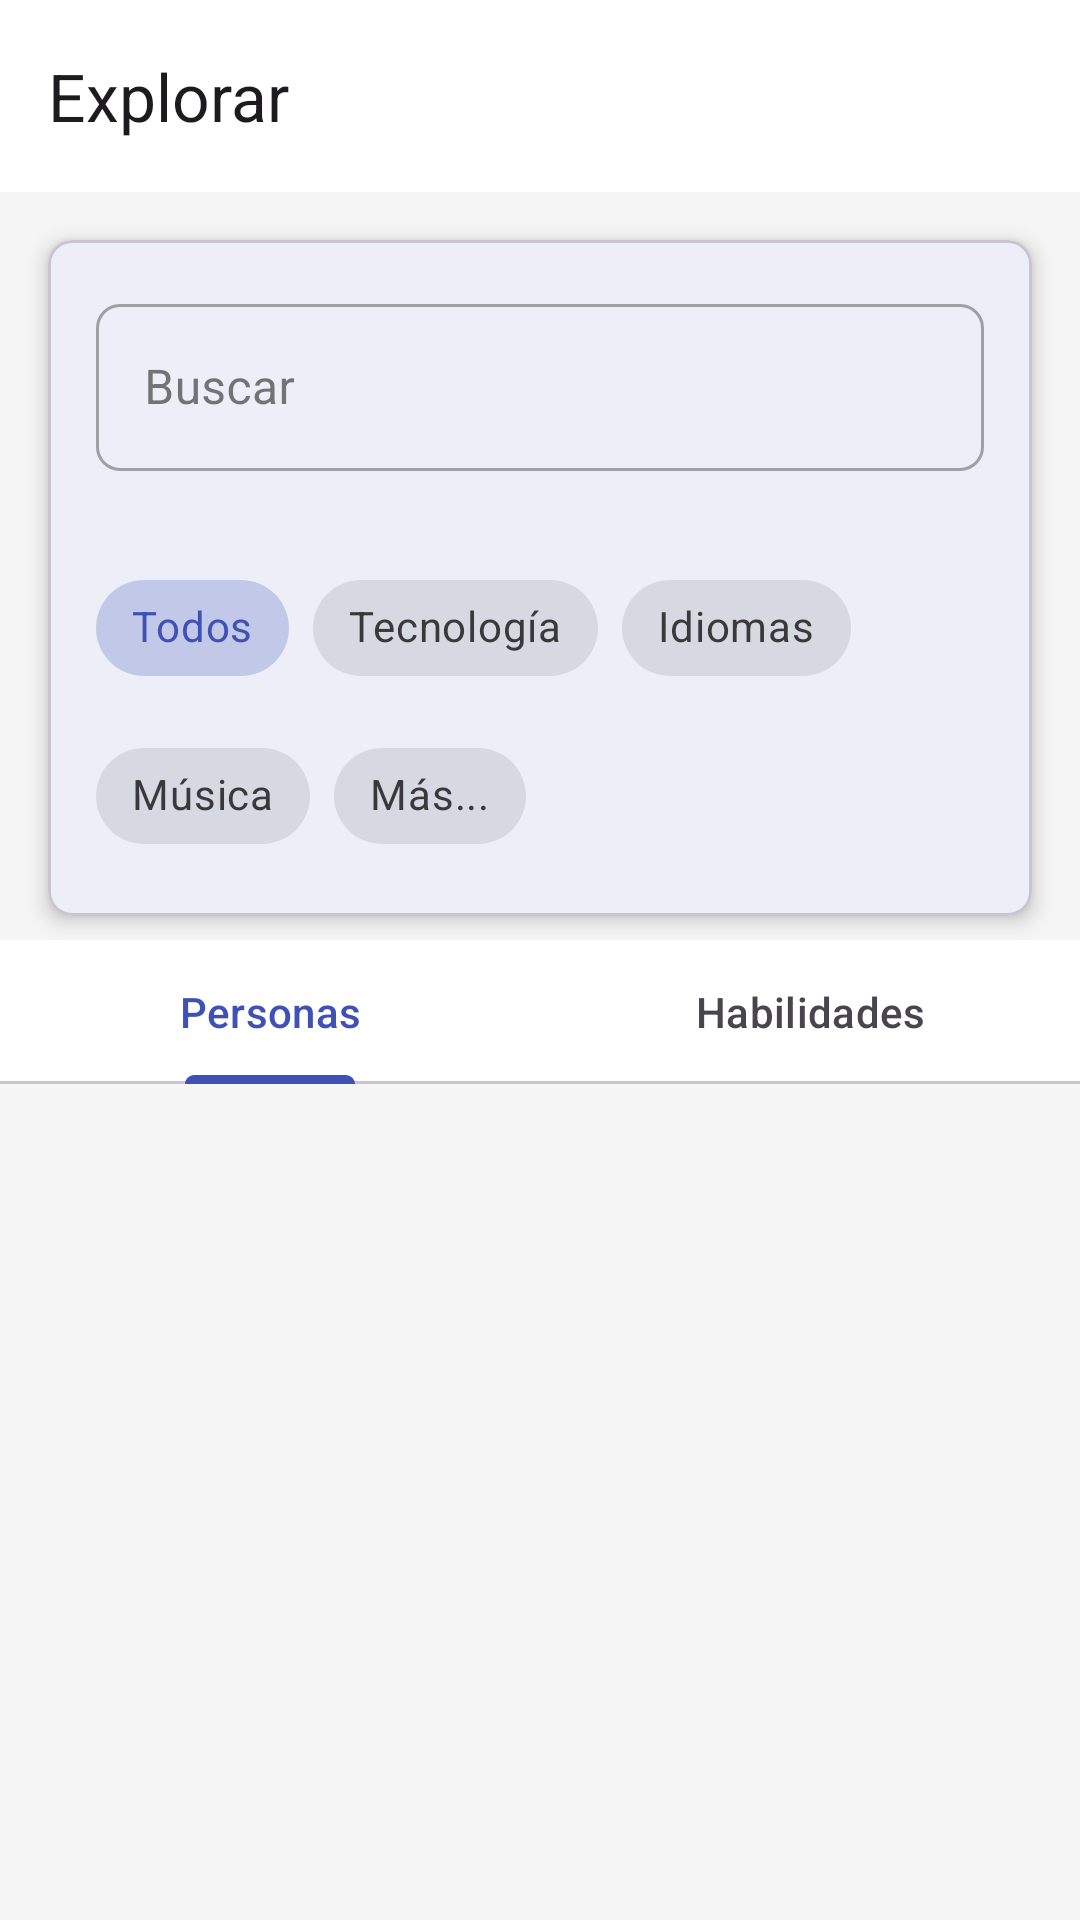

The Android layout XML behind this screen, and the referenced resources:
<!-- AndroidManifest.xml: application theme Theme.SkillsWapp -->
<!-- res/layout/fragment_explore.xml -->
<?xml version="1.0" encoding="utf-8"?>
<androidx.coordinatorlayout.widget.CoordinatorLayout xmlns:android="http://schemas.android.com/apk/res/android"
    xmlns:app="http://schemas.android.com/apk/res-auto"
    xmlns:tools="http://schemas.android.com/tools"
    android:layout_width="match_parent"
    android:layout_height="match_parent"
    tools:context=".ui.explore.ExploreFragment">

    <com.google.android.material.appbar.AppBarLayout
        android:layout_width="match_parent"
        android:layout_height="wrap_content">

        <androidx.appcompat.widget.Toolbar
            android:id="@+id/toolbar"
            android:layout_width="match_parent"
            android:layout_height="?attr/actionBarSize"
            app:title="@string/title_explore" />

    </com.google.android.material.appbar.AppBarLayout>

    <androidx.constraintlayout.widget.ConstraintLayout
        android:layout_width="match_parent"
        android:layout_height="match_parent"
        app:layout_behavior="@string/appbar_scrolling_view_behavior">

        <com.google.android.material.card.MaterialCardView
            android:id="@+id/cardSearch"
            android:layout_width="0dp"
            android:layout_height="wrap_content"
            android:layout_margin="16dp"
            app:cardCornerRadius="8dp"
            app:cardElevation="4dp"
            app:layout_constraintEnd_toEndOf="parent"
            app:layout_constraintStart_toStartOf="parent"
            app:layout_constraintTop_toTopOf="parent">

            <LinearLayout
                android:layout_width="match_parent"
                android:layout_height="wrap_content"
                android:orientation="vertical"
                android:padding="16dp">

                <com.google.android.material.textfield.TextInputLayout
                    android:id="@+id/tilSearch"
                    style="@style/Widget.MaterialComponents.TextInputLayout.OutlinedBox"
                    android:layout_width="match_parent"
                    android:layout_height="wrap_content"
                    android:hint="@string/search"
                    app:endIconMode="clear_text"
                    app:startIconDrawable="@drawable/ic_search">

                    <com.google.android.material.textfield.TextInputEditText
                        android:id="@+id/etSearch"
                        android:layout_width="match_parent"
                        android:layout_height="wrap_content"
                        android:inputType="text"
                        android:maxLines="1" />

                </com.google.android.material.textfield.TextInputLayout>

                <com.google.android.material.chip.ChipGroup
                    android:id="@+id/chipGroupCategories"
                    android:layout_width="match_parent"
                    android:layout_height="wrap_content"
                    android:layout_marginTop="8dp"
                    app:singleSelection="true">

                    <com.google.android.material.chip.Chip
                        android:id="@+id/chipAll"
                        style="@style/Widget.MaterialComponents.Chip.Choice"
                        android:layout_width="wrap_content"
                        android:layout_height="wrap_content"
                        android:checked="true"
                        android:text="Todos" />

                    <com.google.android.material.chip.Chip
                        android:id="@+id/chipTechnology"
                        style="@style/Widget.MaterialComponents.Chip.Choice"
                        android:layout_width="wrap_content"
                        android:layout_height="wrap_content"
                        android:text="Tecnología" />

                    <com.google.android.material.chip.Chip
                        android:id="@+id/chipLanguages"
                        style="@style/Widget.MaterialComponents.Chip.Choice"
                        android:layout_width="wrap_content"
                        android:layout_height="wrap_content"
                        android:text="Idiomas" />

                    <com.google.android.material.chip.Chip
                        android:id="@+id/chipMusic"
                        style="@style/Widget.MaterialComponents.Chip.Choice"
                        android:layout_width="wrap_content"
                        android:layout_height="wrap_content"
                        android:text="Música" />

                    <com.google.android.material.chip.Chip
                        android:id="@+id/chipMore"
                        style="@style/Widget.MaterialComponents.Chip.Action"
                        android:layout_width="wrap_content"
                        android:layout_height="wrap_content"
                        android:text="Más..." />

                </com.google.android.material.chip.ChipGroup>

            </LinearLayout>
        </com.google.android.material.card.MaterialCardView>

        <com.google.android.material.tabs.TabLayout
            android:id="@+id/tabLayout"
            android:layout_width="0dp"
            android:layout_height="wrap_content"
            android:layout_marginTop="8dp"
            app:layout_constraintEnd_toEndOf="parent"
            app:layout_constraintStart_toStartOf="parent"
            app:layout_constraintTop_toBottomOf="@+id/cardSearch">

            <com.google.android.material.tabs.TabItem
                android:layout_width="wrap_content"
                android:layout_height="wrap_content"
                android:text="Personas" />

            <com.google.android.material.tabs.TabItem
                android:layout_width="wrap_content"
                android:layout_height="wrap_content"
                android:text="Habilidades" />

        </com.google.android.material.tabs.TabLayout>

        <androidx.viewpager2.widget.ViewPager2
            android:id="@+id/viewPager"
            android:layout_width="0dp"
            android:layout_height="0dp"
            app:layout_constraintBottom_toBottomOf="parent"
            app:layout_constraintEnd_toEndOf="parent"
            app:layout_constraintStart_toStartOf="parent"
            app:layout_constraintTop_toBottomOf="@+id/tabLayout" />

        <ProgressBar
            android:id="@+id/progressBar"
            android:layout_width="wrap_content"
            android:layout_height="wrap_content"
            android:visibility="gone"
            app:layout_constraintBottom_toBottomOf="parent"
            app:layout_constraintEnd_toEndOf="parent"
            app:layout_constraintStart_toStartOf="parent"
            app:layout_constraintTop_toBottomOf="@+id/tabLayout"
            tools:visibility="visible" />

        <TextView
            android:id="@+id/tvEmptyState"
            android:layout_width="0dp"
            android:layout_height="wrap_content"
            android:layout_margin="16dp"
            android:gravity="center"
            android:text="No se encontraron resultados"
            android:textAppearance="@style/TextAppearance.MaterialComponents.Body1"
            android:visibility="gone"
            app:layout_constraintBottom_toBottomOf="parent"
            app:layout_constraintEnd_toEndOf="parent"
            app:layout_constraintStart_toStartOf="parent"
            app:layout_constraintTop_toBottomOf="@+id/tabLayout"
            tools:visibility="visible" />

    </androidx.constraintlayout.widget.ConstraintLayout>

</androidx.coordinatorlayout.widget.CoordinatorLayout>
<!-- resources referenced by this layout -->
<resources>
  <string name="search">Buscar</string>
  <string name="title_explore">Explorar</string>
  <style name="Theme.SkillsWapp" parent="Base.Theme.SkillsWapp" />
  <color name="primary">#3F51B5</color>
  <color name="primary_dark">#303F9F</color>
  <color name="white">#FFFFFFFF</color>
  <color name="accent">#FF9800</color>
  <color name="error">#F44336</color>
  <color name="background">#F5F5F5</color>
  <color name="surface">#FFFFFF</color>
  <color name="text_primary">#212121</color>
  <style name="TextAppearance.SkillSwap.Headline4" parent="TextAppearance.MaterialComponents.Headline4">
          <item name="fontFamily">sans-serif</item>
          <item name="android:fontFamily">sans-serif</item>
          <item name="android:textSize">24sp</item>
          <item name="android:textColor">@color/text_primary</item>
      </style>
  <style name="TextAppearance.SkillSwap.Headline5" parent="TextAppearance.MaterialComponents.Headline5">
          <item name="fontFamily">sans-serif-medium</item>
          <item name="android:fontFamily">sans-serif-medium</item>
          <item name="android:textSize">20sp</item>
          <item name="android:textColor">@color/text_primary</item>
      </style>
  <style name="TextAppearance.SkillSwap.Subtitle1" parent="TextAppearance.MaterialComponents.Subtitle1">
          <item name="fontFamily">sans-serif</item>
          <item name="android:fontFamily">sans-serif</item>
          <item name="android:textSize">16sp</item>
          <item name="android:textColor">@color/text_secondary</item>
      </style>
  <style name="TextAppearance.SkillSwap.Body1" parent="TextAppearance.MaterialComponents.Body1">
          <item name="fontFamily">sans-serif</item>
          <item name="android:fontFamily">sans-serif</item>
          <item name="android:textSize">16sp</item>
          <item name="android:textColor">@color/text_primary</item>
      </style>
  <style name="TextAppearance.SkillSwap.Body2" parent="TextAppearance.MaterialComponents.Body2">
          <item name="fontFamily">sans-serif</item>
          <item name="android:fontFamily">sans-serif</item>
          <item name="android:textSize">14sp</item>
          <item name="android:textColor">@color/text_secondary</item>
      </style>
  <style name="Widget.SkillSwap.Button" parent="Widget.MaterialComponents.Button">
          <item name="android:textAllCaps">false</item>
          <item name="android:paddingTop">12dp</item>
          <item name="android:paddingBottom">12dp</item>
          <item name="cornerRadius">8dp</item>
      </style>
  <style name="Widget.SkillSwap.TextInputLayout" parent="Widget.MaterialComponents.TextInputLayout.OutlinedBox">
          <item name="boxCornerRadiusBottomEnd">8dp</item>
          <item name="boxCornerRadiusBottomStart">8dp</item>
          <item name="boxCornerRadiusTopEnd">8dp</item>
          <item name="boxCornerRadiusTopStart">8dp</item>
          <item name="errorEnabled">true</item>
      </style>
  <color name="text_secondary">#757575</color>
</resources>
